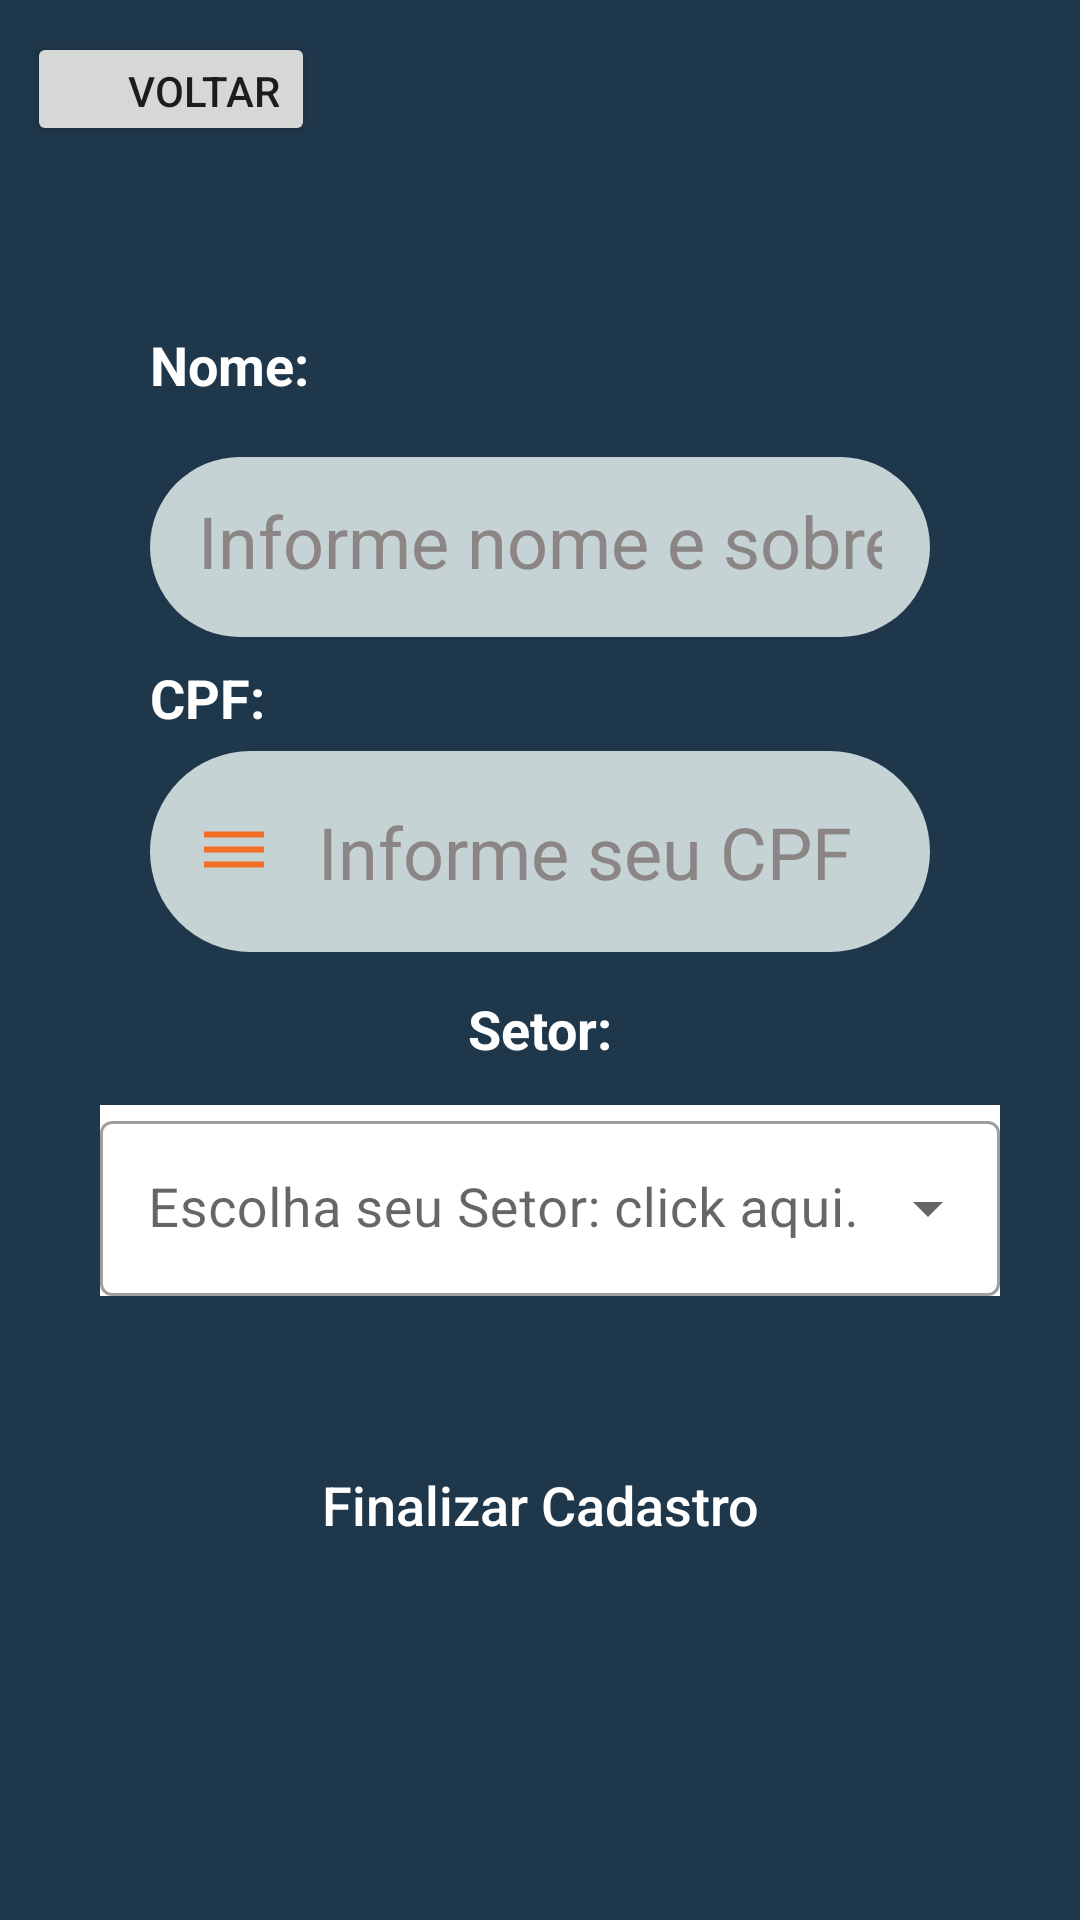

Layout XML and referenced resources for this Android screen:
<!-- AndroidManifest.xml: application theme Theme.RestauranteTectoy -->
<!-- res/layout/activity_cadastro.xml -->
<?xml version="1.0" encoding="utf-8"?>
<androidx.constraintlayout.widget.ConstraintLayout
    xmlns:android="http://schemas.android.com/apk/res/android"
    xmlns:tools="http://schemas.android.com/tools"
    xmlns:app="http://schemas.android.com/apk/res-auto"
    android:layout_width="match_parent"
    android:layout_height="match_parent"
    android:background="#1F374A"
    tools:context=".model.CadastroActivity">


  <ScrollView
      android:layout_width="0dp"
      android:layout_height="0dp"
      android:fillViewport="true"
      app:layout_constraintBottom_toBottomOf="parent"
      app:layout_constraintEnd_toEndOf="parent"
      app:layout_constraintHorizontal_bias="0.0"
      app:layout_constraintStart_toStartOf="parent"
      app:layout_constraintTop_toTopOf="parent"
      app:layout_constraintVertical_bias="0.0">

    <androidx.constraintlayout.widget.ConstraintLayout
        android:layout_width="match_parent"
        android:layout_height="wrap_content">


      <TextView
          android:id="@+id/textView4"
          android:layout_width="match_parent"
          android:layout_height="35dp"
          android:layout_marginHorizontal="50dp"
          android:text="@string/_nome"
          android:textColor="@color/white"
          android:textSize="18sp"
          android:textStyle="bold"
          app:layout_constraintBottom_toTopOf="@+id/edtNome"
          app:layout_constraintEnd_toEndOf="parent"
          app:layout_constraintStart_toStartOf="parent"
          app:layout_constraintTop_toTopOf="parent"
          app:layout_constraintVertical_chainStyle="packed" />

      <EditText
          android:id="@+id/edtNome"
          android:layout_width="match_parent"
          android:layout_height="60dp"
          android:layout_marginHorizontal="50dp"
          android:layout_marginTop="08dp"
          android:background="@drawable/backgroud"
          android:drawableStart="@drawable/ic_user_login_on"
          android:drawablePadding="16dp"
          android:hint="@string/informe_seu_nome"
          android:inputType="textCapWords"
          android:padding="16dp"
          android:textColorHint="#8C8585"
          android:textSize="24sp"
          app:layout_constraintBottom_toTopOf="@+id/textView5"
          app:layout_constraintEnd_toEndOf="parent"
          app:layout_constraintStart_toStartOf="parent"
          app:layout_constraintTop_toBottomOf="@+id/textView4" />

      <TextView
          android:id="@+id/textView55"
          android:layout_width="match_parent"
          android:layout_height="35dp"
          android:layout_marginHorizontal="50dp"
          android:text="@string/_setor"
          android:layout_marginTop="08dp"
          android:textColor="@color/white"
          android:textSize="18sp"
          android:textStyle="bold"
          android:gravity="center"
          app:layout_constraintBottom_toTopOf="@+id/iputext"
          app:layout_constraintEnd_toEndOf="parent"
          app:layout_constraintStart_toStartOf="parent"
          app:layout_constraintTop_toBottomOf="@+id/edtCpf" />

      <com.google.android.material.textfield.TextInputLayout
          style="@style/Widget.MaterialComponents.TextInputLayout.OutlinedBox.ExposedDropdownMenu"
          android:id="@+id/iputext"
          android:layout_width="300dp"
          android:layout_height="wrap_content"
          android:layout_alignParentTop="true"
          android:layout_centerHorizontal="true"
          android:layout_marginTop="08dp"
          android:background="@color/white"
          app:layout_constraintBottom_toTopOf="@+id/btnCriar_conta"
          app:layout_constraintEnd_toEndOf="parent"
          app:layout_constraintHorizontal_bias="0.558"
          app:layout_constraintStart_toStartOf="parent"
          app:layout_constraintTop_toBottomOf="@+id/textView55">

        <AutoCompleteTextView
          android:id="@+id/autoComp"
            android:layout_width="match_parent"
            android:layout_height="wrap_content"
            android:textSize="18sp"
            android:inputType="none"
            android:hint="Escolha seu Setor: click aqui."
          android:layout_weight="1"
          android:text=""/>

      </com.google.android.material.textfield.TextInputLayout>

      <TextView
          android:id="@+id/textView5"
          android:layout_width="match_parent"
          android:layout_height="30dp"
          android:layout_marginHorizontal="50dp"
          android:text="@string/cpf"
          android:textStyle="bold"
          android:layout_marginTop="08dp"
          android:textColor="@color/white"
          android:textSize="18sp"
          app:layout_constraintBottom_toTopOf="@+id/edtCpf"
          app:layout_constraintTop_toBottomOf="@+id/edtNome"
          tools:layout_editor_absoluteX="49dp" />























      <EditText
          android:id="@+id/edtCpf"
          android:layout_width="match_parent"
          android:layout_height="67dp"
          android:layout_marginHorizontal="50dp"
          android:background="@drawable/backgroud"
          android:drawableStart="@drawable/ic_setor"
          android:drawablePadding="16dp"
          android:hint="@string/informe_seu_setor"
          android:inputType="number"
          android:padding="16dp"
          android:maxLength="11"
          android:textColorHint="#8C8585"
          android:textSize="24sp"
          app:layout_constraintBottom_toTopOf="@+id/textView55"
          app:layout_constraintEnd_toEndOf="parent"
          app:layout_constraintStart_toStartOf="parent"
          app:layout_constraintTop_toBottomOf="@+id/textView5" />
      <android.widget.Button
          android:id="@+id/btnCriar_conta"
          android:layout_width="207dp"
          android:layout_height="59dp"
          android:layout_marginHorizontal="50dp"
          android:background="@drawable/bg_btn"
          android:text="@string/finalizar_cadastro"
          android:layout_marginTop="40dp"
          android:textAllCaps="false"
          android:textColor="@color/white"
          android:textSize="18sp"
          app:layout_constraintBottom_toBottomOf="parent"
          app:layout_constraintEnd_toEndOf="parent"
          app:layout_constraintStart_toStartOf="parent"
          app:layout_constraintTop_toBottomOf="@+id/iputext" />

      <Button
          android:id="@+id/btnVotar"
          android:layout_width="96dp"
          android:layout_height="38dp"
          android:gravity="right"
          android:text="voltar"
          android:onClick="voltariniciar"
          app:layout_constraintBottom_toTopOf="@+id/textView4"
          app:layout_constraintEnd_toEndOf="parent"
          app:layout_constraintHorizontal_bias="0.034"
          app:layout_constraintStart_toStartOf="parent"
          app:layout_constraintTop_toTopOf="parent"
          app:layout_constraintVertical_bias="0.149" />


    </androidx.constraintlayout.widget.ConstraintLayout>


  </ScrollView>


</androidx.constraintlayout.widget.ConstraintLayout>
<!-- resources referenced by this layout -->
<resources>
  <color name="white">#FFFFFFFF</color>
  <!-- drawable backgroud (drawable) -->
  <?xml version="1.0" encoding="utf-8"?>
  <shape xmlns:android="http://schemas.android.com/apk/res/android"
      android:shape="rectangle">
  
      <stroke
          android:color="#F44336"
          android:dashWidth="4dp" />
      <solid
          android:color="#C5D3D5"/>
  
      <corners
          android:radius="100dp" />
  
  </shape>
  <!-- drawable ic_setor (drawable) -->
  <vector android:height="24dp" android:tint="#F36D25"
      android:viewportHeight="24" android:viewportWidth="24"
      android:width="24dp" xmlns:android="http://schemas.android.com/apk/res/android">
      <path android:fillColor="@android:color/white" android:pathData="M2,15.5v2h20v-2L2,15.5zM2,10.5v2h20v-2L2,10.5zM2,5.5v2h20v-2L2,5.5z"/>
  </vector>
  <string name="_nome">Nome:</string>
  <string name="_setor">Setor:</string>
  <string name="cpf">CPF:</string>
  <string name="finalizar_cadastro">Finalizar Cadastro</string>
  <string name="informe_seu_nome">Informe nome e sobrenome</string>
  <string name="informe_seu_setor">Informe seu CPF</string>
  <style name="Theme.RestauranteTectoy" parent="Base.Theme.RestauranteTectoy" />
  <style name="Base.Theme.RestauranteTectoy" parent="Theme.MaterialComponents.DayNight.NoActionBar">
          <item name="colorPrimary">@color/colorPrimary</item>
          <item name="colorPrimaryVariant">@color/white</item>
          <item name="colorPrimaryDark">@color/colorPrimary</item>
          <item name="colorAccent">@color/colorPrimary</item>
          <item name="android:navigationBarColor">@color/colorPrimary</item>
          <item name="android:windowLightNavigationBar" tools:targetApi="o_mr1">true</item>
      </style>
  <color name="colorPrimary">#E6762B</color>
</resources>
